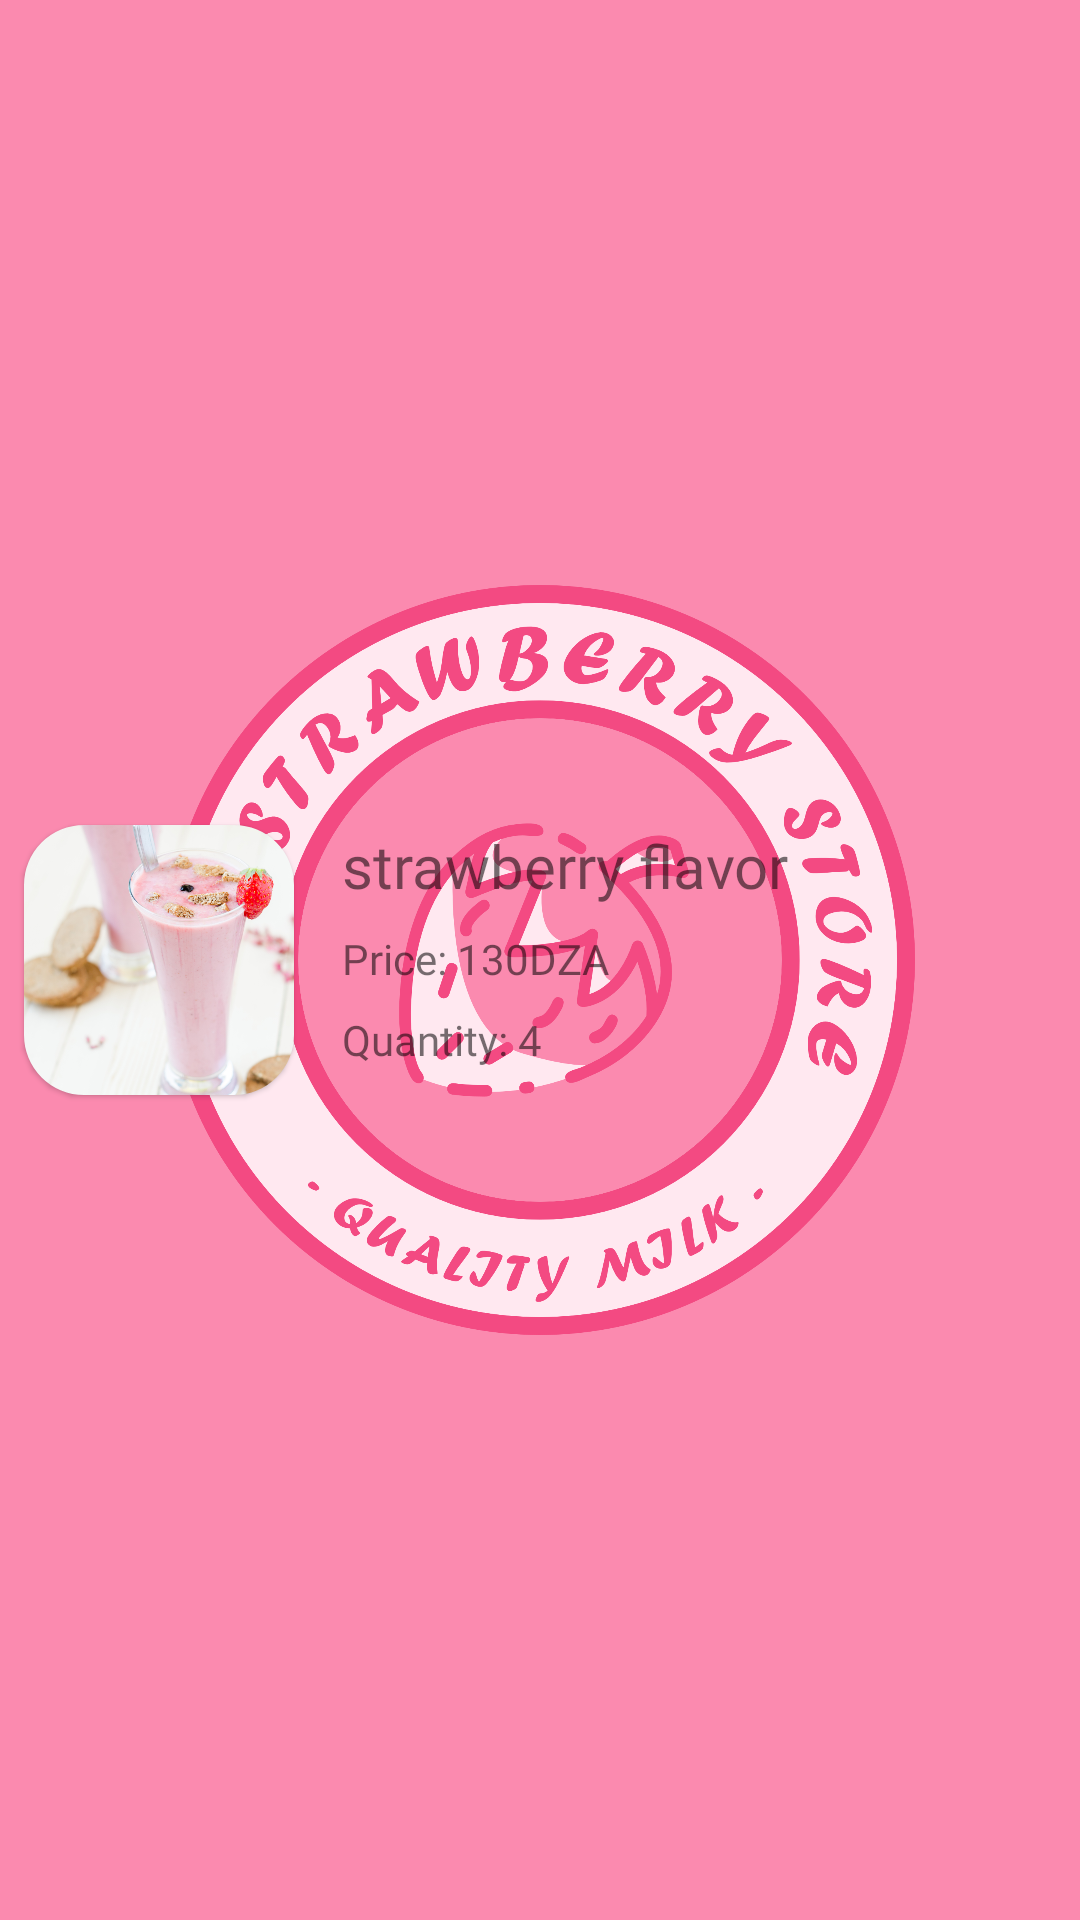

Android layout source for this screen:
<!-- AndroidManifest.xml: application theme Theme.AppLauncher -->
<!-- res/layout/cart_item.xml -->
<?xml version="1.0" encoding="utf-8"?>
<androidx.constraintlayout.widget.ConstraintLayout xmlns:android="http://schemas.android.com/apk/res/android"
    xmlns:app="http://schemas.android.com/apk/res-auto"
    xmlns:tools="http://schemas.android.com/tools"
    android:layout_width="match_parent"
    android:layout_height="wrap_content"
    android:layout_marginLeft="4dp"
    android:layout_marginTop="8dp"
    android:layout_marginRight="4dp"
    android:layout_marginBottom="8dp">

    <TextView
        android:id="@+id/textView6"
        android:layout_width="0dp"
        android:layout_height="wrap_content"
        android:layout_marginStart="16dp"
        android:layout_marginEnd="8dp"
        android:elevation="3dp"
        android:fontFamily="@font/forte"
        android:text="strawberry flavor"
        android:textSize="20sp"
        app:layout_constraintEnd_toStartOf="@+id/button2"
        app:layout_constraintHorizontal_bias="0.0"
        app:layout_constraintStart_toEndOf="@+id/imageView4"
        app:layout_constraintTop_toTopOf="@+id/imageView4" />

    <TextView
        android:id="@+id/textView7"
        android:layout_width="0dp"
        android:layout_height="wrap_content"
        android:layout_marginTop="8dp"
        android:layout_marginEnd="8dp"
        android:elevation="3dp"
        android:fontFamily="@font/montserrat"
        android:text="Price: 130DZA"
        android:textAllCaps="false"
        android:textSize="14sp"
        app:layout_constraintEnd_toStartOf="@+id/button2"
        app:layout_constraintStart_toStartOf="@+id/textView6"
        app:layout_constraintTop_toBottomOf="@+id/textView6" />

    <TextView
        android:id="@+id/textView5"
        android:layout_width="0dp"
        android:layout_height="wrap_content"
        android:layout_marginTop="8dp"
        android:layout_marginEnd="8dp"
        android:elevation="3dp"
        android:fontFamily="@font/montserrat"
        android:text="Quantity: 4"
        android:textAllCaps="false"
        android:textSize="14sp"
        app:layout_constraintEnd_toStartOf="@+id/button2"
        app:layout_constraintStart_toStartOf="@+id/textView6"
        app:layout_constraintTop_toBottomOf="@+id/textView7" />

    <com.google.android.material.imageview.ShapeableImageView
        android:id="@+id/imageView4"
        android:layout_width="90dp"
        android:layout_height="90dp"
        android:layout_marginStart="8dp"
        android:layout_marginTop="8dp"
        android:layout_marginBottom="8dp"
        android:elevation="1dp"
        android:scaleType="centerCrop"
        app:layout_constraintBottom_toBottomOf="parent"
        app:layout_constraintEnd_toEndOf="parent"
        app:layout_constraintHorizontal_bias="0.0"
        app:layout_constraintStart_toStartOf="parent"
        app:layout_constraintTop_toTopOf="parent"
        app:shapeAppearance="@style/ShapeAppearance.TheX.MediumComponent"
        app:srcCompat="@drawable/product_image" />

    <androidx.cardview.widget.CardView
        android:id="@+id/cardView"
        android:layout_width="match_parent"
        android:layout_height="0dp"
        android:elevation="0dp"
        app:cardBackgroundColor="?attr/smallComponentColor"
        app:cardCornerRadius="20dp"
        app:cardElevation="0dp"
        app:layout_constraintBottom_toBottomOf="parent"
        app:layout_constraintEnd_toEndOf="parent"
        app:layout_constraintStart_toStartOf="parent"
        app:layout_constraintTop_toTopOf="parent" />

    <Button
        android:id="@+id/button2"
        style="@style/Widget.MaterialComponents.Button.UnelevatedButton"
        android:layout_width="50dp"
        android:layout_height="50dp"
        android:layout_marginEnd="8dp"
        android:foreground="@drawable/ic_delete"
        android:foregroundGravity="center"
        android:foregroundTint="@color/white"
        android:insetTop="0dp"
        android:insetBottom="0dp"
        android:paddingLeft="20dp"
        android:paddingRight="20dp"
        android:textSize="12sp"
        app:cornerRadius="15dp"
        app:iconPadding="0dp"
        app:layout_constraintEnd_toEndOf="parent"
        app:layout_constraintTop_toTopOf="@+id/imageView4"
        tools:ignore="SpeakableTextPresentCheck" />
</androidx.constraintlayout.widget.ConstraintLayout>
<!-- resources referenced by this layout -->
<resources>
  <color name="white">#FFFFFFFF</color>
  <!-- drawable product_image: png bitmap (drawable, 989437 bytes) -->
  <style name="ShapeAppearance.TheX.MediumComponent" parent="ShapeAppearance.MaterialComponents.MediumComponent">
          
          <item name="cornerFamily">rounded</item>
          <item name="cornerSize">20dp</item>
      </style>
  <style name="Theme.AppLauncher" parent="Theme.AppCompat.DayNight.NoActionBar">
          <item name="colorPrimary">@color/pink_500</item>
          <item name="colorPrimaryVariant">@color/pink_700</item>
          <item name="android:statusBarColor" tools:targetApi="l">@color/pink_500</item>
          <item name="android:windowBackground">@drawable/splash_screen</item>
      </style>
  <color name="pink_500">#FB8AAF</color>
  <color name="pink_700">#F34A82</color>
  <!-- drawable splash_screen (drawable) -->
  <?xml version="1.0" encoding="utf-8"?>
  <layer-list xmlns:android="http://schemas.android.com/apk/res/android">
      <item android:drawable="?attr/colorPrimary" />
      <item android:drawable="@drawable/main_logo"
          android:gravity="center"
          android:height="250dp"
          android:width="250dp"/>
  </layer-list>
  <!-- drawable main_logo: png bitmap (drawable, 349383 bytes) -->
</resources>
